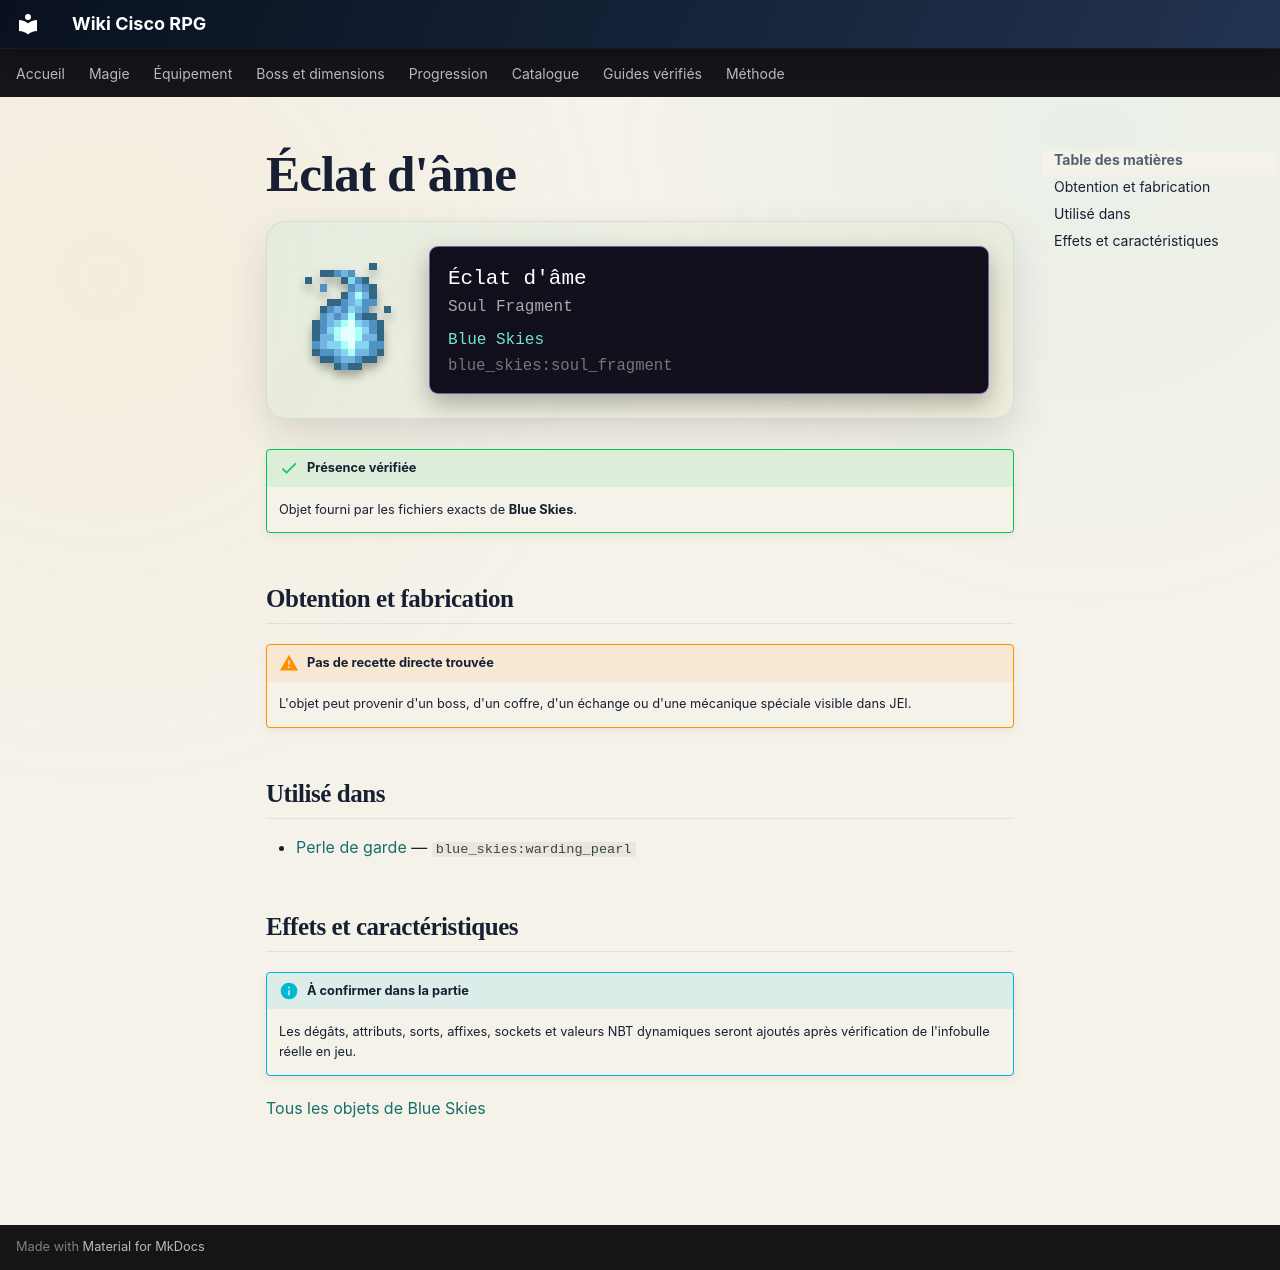

repository: Kloups-Dev/wiki-cisco-rpg · page: catalogue/objets/blue_skies/soul_fragment/index.html · generator: mkdocs

# Éclat d'âme

<div class="mc-item-showcase">
<img class="mc-item-icon" src="../../../../assets/generated/items/blue_skies/soul_fragment.png" alt="Éclat d&#x27;âme">
<div class="mc-tooltip-card">
<div class="mc-tooltip-card__name">Éclat d&#x27;âme</div>
<div class="mc-tooltip-card__alias">Soul Fragment</div>
<div class="mc-tooltip-card__mod">Blue Skies</div>
<div class="mc-tooltip-card__id">blue_skies:soul_fragment</div>
</div>
</div>

!!! success "Présence vérifiée"
    Objet fourni par les fichiers exacts de **Blue Skies**.

## Obtention et fabrication

!!! warning "Pas de recette directe trouvée"
    L'objet peut provenir d'un boss, d'un coffre, d'un échange ou d'une mécanique spéciale visible dans JEI.

## Utilisé dans

- [Perle de garde](../../../catalogue/objets/blue_skies/warding_pearl.md) — <code>blue_skies:warding_pearl</code>

## Effets et caractéristiques

!!! info "À confirmer dans la partie"
    Les dégâts, attributs, sorts, affixes, sockets et valeurs NBT dynamiques seront ajoutés après vérification de l'infobulle réelle en jeu.

[Tous les objets de Blue Skies](../../../contenu/blue-skies.md)
